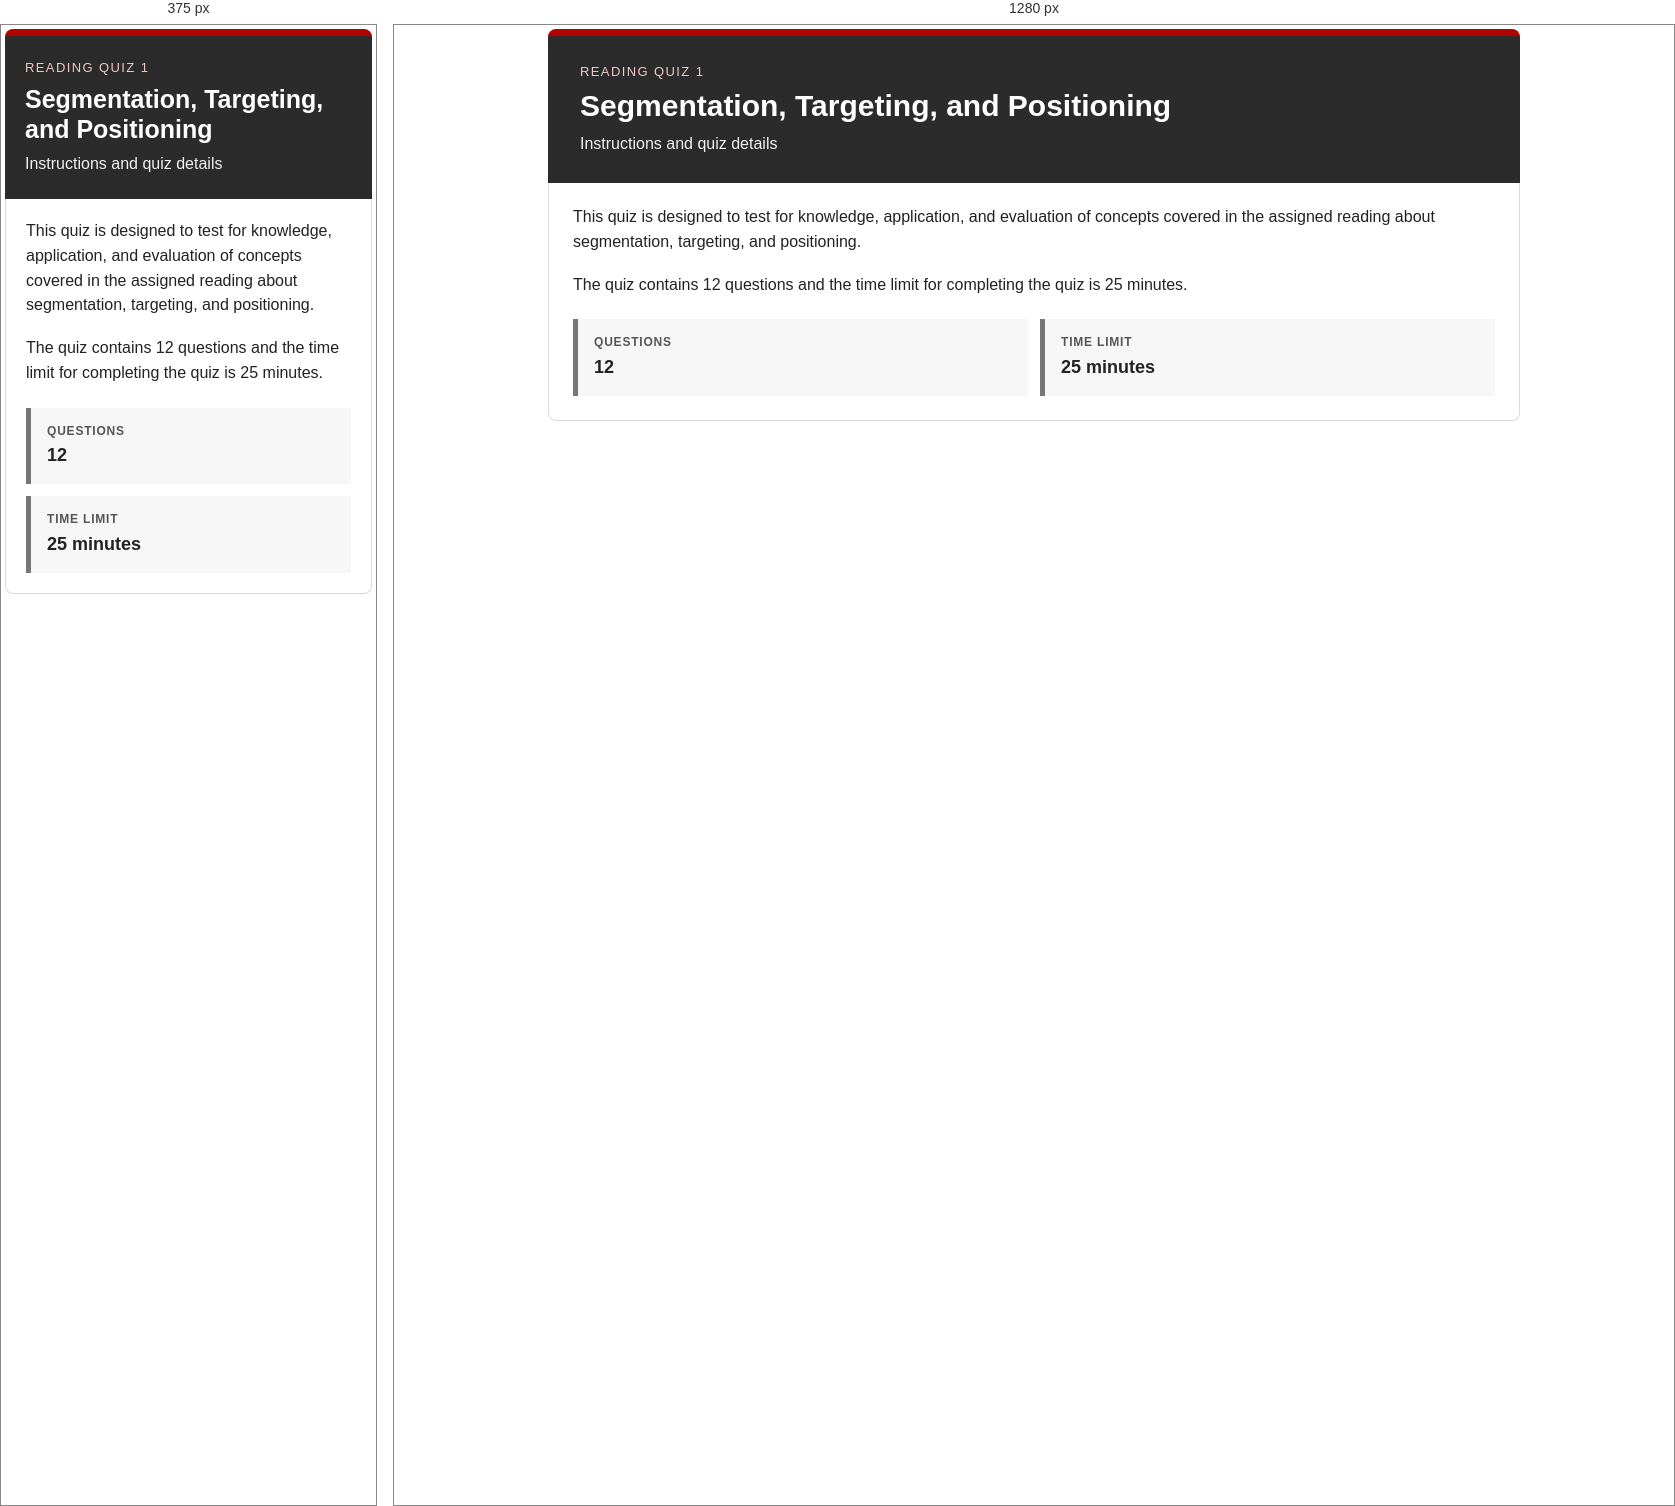
Rendered at 375 px and 1280 px, left to right.

<!-- file: quiz-01-segmentation-targeting-positioning.html -->
<!doctype html>
<html lang="en">
<head>
  <meta charset="utf-8">
  <meta name="viewport" content="width=device-width, initial-scale=1">
  <title>Reading Quiz 1 Instructions</title>
  <style>
    * { box-sizing: border-box; }
    html, body { margin: 0; padding: 0; background: transparent; }
    body { font-family: Arial, Helvetica, sans-serif; color: #222; line-height: 1.55; }
    .page { max-width: 980px; margin: 0 auto; padding: 4px; }
    .hero { background: #2b2b2b; color: #fff; padding: 26px 32px; border-top: 7px solid #b10202; border-radius: 8px 8px 0 0; }
    .eyebrow { margin-bottom: 6px; color: #f2c7c7; font-size: 13px; letter-spacing: 1.4px; text-transform: uppercase; }
    h1 { margin: 0; color: #fff; font-size: 30px; line-height: 1.2; }
    .subtitle { margin: 8px 0 0; color: #f1f1f1; font-size: 16px; }
    .content { border: 1px solid #d9d9d9; border-top: 0; padding: 22px 24px 24px; border-radius: 0 0 8px 8px; }
    .content p { margin: 0 0 18px; }
    .content p:last-child { margin-bottom: 0; }
    .details { display: flex; flex-wrap: wrap; gap: 12px; margin-top: 22px; }
    .detail { flex: 1 1 210px; padding: 14px 16px; background: #f7f7f7; border-left: 5px solid #777; }
    .label { display: block; margin-bottom: 2px; color: #555; font-size: 12px; font-weight: bold; letter-spacing: .8px; text-transform: uppercase; }
    .value { font-size: 18px; font-weight: bold; }
    @media (max-width: 600px) { .hero { padding: 22px 20px; } h1 { font-size: 25px; } .content { padding: 20px; } }
  </style>
</head>
<body>
  <main class="page">
    <header class="hero">
      <div class="eyebrow">Reading Quiz 1</div>
      <h1>Segmentation, Targeting, and Positioning</h1>
      <p class="subtitle">Instructions and quiz details</p>
    </header>
    <section class="content" aria-label="Quiz instructions">
      <p>This quiz is designed to test for knowledge, application, and evaluation of concepts covered in the assigned reading about segmentation, targeting, and positioning.</p>
      <p>The quiz contains 12 questions and the time limit for completing the quiz is 25 minutes.</p>
      <div class="details" aria-label="Quiz summary">
        <div class="detail"><span class="label">Questions</span><span class="value">12</span></div>
        <div class="detail"><span class="label">Time limit</span><span class="value">25 minutes</span></div>
      </div>
    </section>
  </main>
</body>
</html>